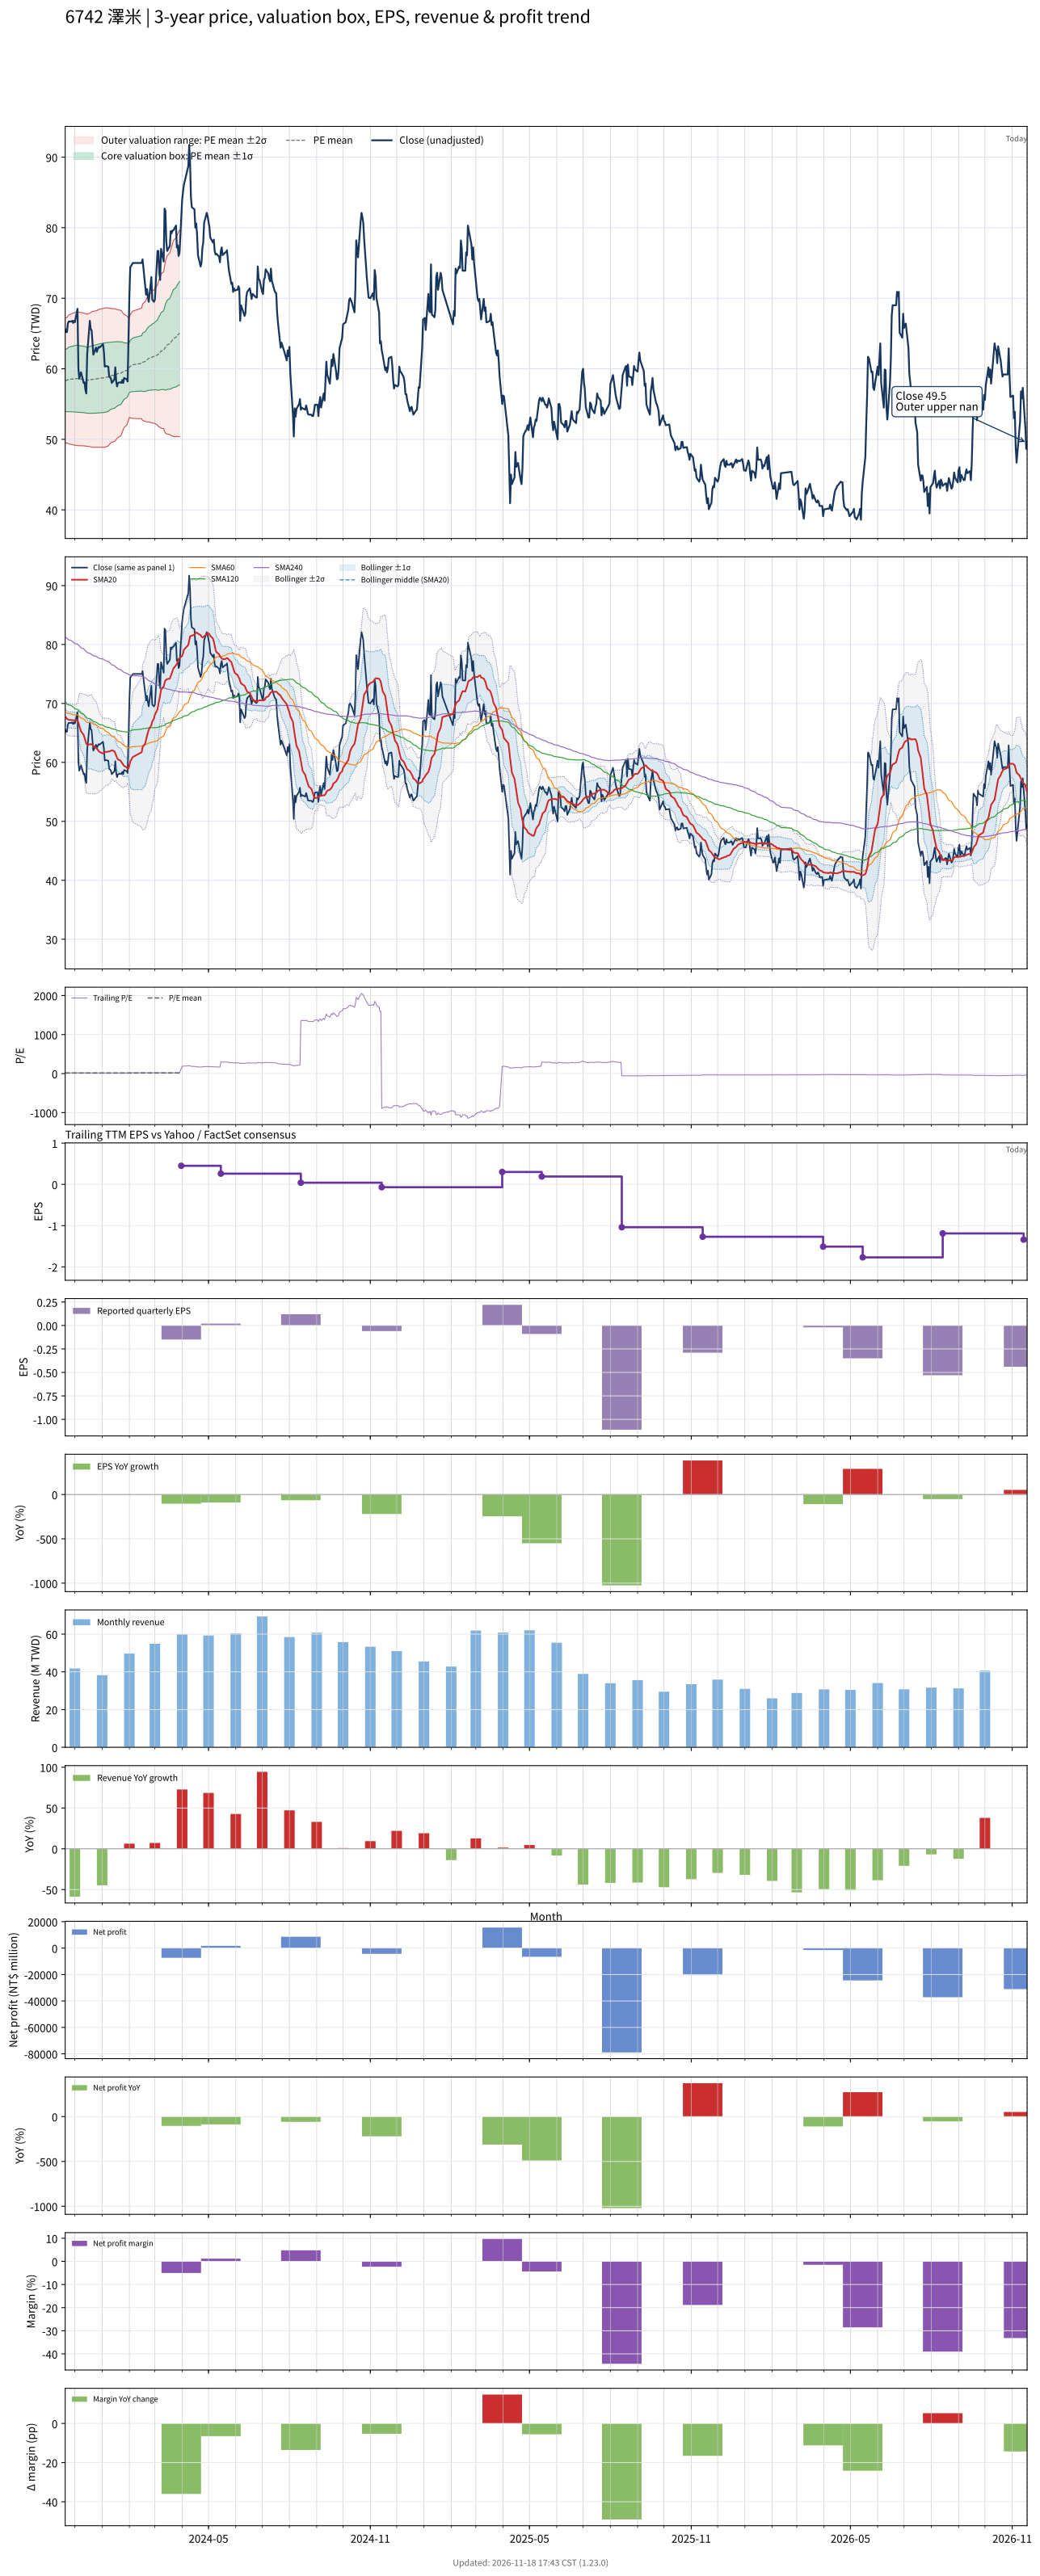

Source data for this figure (header and first rows):
# chart-version: skill-stock-dynamic-val…
date, close, available_date, period_end, eps, ttm_eps, pe, pe_mean, pe_std, price_m2, price_m1, price_mean, price_p1, price_p2, forward_eps, forward_pe, forward_pe_mean, forward_pe_std, forward_price_m2, forward_price_m1, forward_price_mean, forward_price_p1, forward_price_p2, sma20
2023-11-20, 65.6, 2023-11-14, 2023-09-30, 0.05, 4.11, 15.96, 14.2, 1.078, 49.49, 53.93, 58.36, 62.79, 67.22, , , , , , , , , , 67.77
2023-11-21, 65.2, 2023-11-14, 2023-09-30, 0.05, 4.11, 15.86, 14.2, 1.078, 49.49, 53.93, 58.36, 62.79, 67.22, , , , , , , , , , 67.62
2023-11-22, 65.2, 2023-11-14, 2023-09-30, 0.05, 4.11, 15.86, 14.2, 1.083, 49.47, 53.92, 58.37, 62.83, 67.28, , , , , , , , , , 67.39
2023-11-23, 66.4, 2023-11-14, 2023-09-30, 0.05, 4.11, 16.16, 14.22, 1.098, 49.41, 53.92, 58.43, 62.95, 67.46, , , , , , , , , , 67.3
2023-11-24, 66.7, 2023-11-14, 2023-09-30, 0.05, 4.11, 16.23, 14.23, 1.113, 49.35, 53.92, 58.49, 63.07, 67.64, , , , , , , , , , 67.22
2023-11-27, 66.7, 2023-11-14, 2023-09-30, 0.05, 4.11, 16.23, 14.24, 1.126, 49.28, 53.91, 58.54, 63.16, 67.79, , , , , , , , , , 67.18
2023-11-28, 66.8, 2023-11-14, 2023-09-30, 0.05, 4.11, 16.25, 14.25, 1.131, 49.25, 53.9, 58.55, 63.2, 67.85, , , , , , , , , , 67.15
2023-11-29, 66.5, 2023-11-14, 2023-09-30, 0.05, 4.11, 16.18, 14.25, 1.136, 49.22, 53.89, 58.56, 63.24, 67.91, , , , , , , , , , 67.14
2023-11-30, 66.8, 2023-11-14, 2023-09-30, 0.05, 4.11, 16.25, 14.25, 1.141, 49.2, 53.89, 58.58, 63.26, 67.95, , , , , , , , , , 67.14
2023-12-01, 66.6, 2023-11-14, 2023-09-30, 0.05, 4.11, 16.2, 14.25, 1.145, 49.17, 53.88, 58.59, 63.3, 68, , , , , , , , , , 67.13
2023-12-04, 68.5, 2023-11-14, 2023-09-30, 0.05, 4.11, 16.67, 14.26, 1.157, 49.1, 53.86, 58.61, 63.37, 68.13, , , , , , , , , , 67.16
2023-12-05, 60.1, 2023-11-14, 2023-09-30, 0.05, 4.11, 14.62, 14.26, 1.154, 49.11, 53.85, 58.59, 63.33, 68.07, , , , , , , , , , 66.78
2023-12-06, 58.6, 2023-11-14, 2023-09-30, 0.05, 4.11, 14.26, 14.25, 1.151, 49.1, 53.83, 58.56, 63.29, 68.02, , , , , , , , , , 66.22
2023-12-07, 59.1, 2023-11-14, 2023-09-30, 0.05, 4.11, 14.38, 14.24, 1.148, 49.1, 53.82, 58.54, 63.25, 67.97, , , , , , , , , , 65.74
2023-12-08, 59.5, 2023-11-14, 2023-09-30, 0.05, 4.11, 14.48, 14.24, 1.147, 49.1, 53.81, 58.53, 63.24, 67.96, , , , , , , , , , 65.25
2023-12-11, 58, 2023-11-14, 2023-09-30, 0.05, 4.11, 14.11, 14.23, 1.145, 49.08, 53.79, 58.5, 63.2, 67.91, , , , , , , , , , 64.67
2023-12-12, 58.1, 2023-11-14, 2023-09-30, 0.05, 4.11, 14.14, 14.23, 1.143, 49.07, 53.77, 58.47, 63.17, 67.86, , , , , , , , , , 64.22
2023-12-13, 57, 2023-11-14, 2023-09-30, 0.05, 4.11, 13.87, 14.22, 1.143, 49.05, 53.74, 58.44, 63.14, 67.83, , , , , , , , , , 63.69
2023-12-14, 56.5, 2023-11-14, 2023-09-30, 0.05, 4.11, 13.75, 14.21, 1.139, 49.02, 53.7, 58.38, 63.06, 67.74, , , , , , , , , , 63.17
2023-12-15, 62.1, 2023-11-14, 2023-09-30, 0.05, 4.11, 15.11, 14.21, 1.138, 49.02, 53.7, 58.38, 63.06, 67.74, , , , , , , , , , 63
2023-12-18, 66.8, 2023-11-14, 2023-09-30, 0.05, 4.11, 16.25, 14.21, 1.15, 48.96, 53.69, 58.42, 63.15, 67.87, , , , , , , , , , 63.06
2023-12-19, 65.6, 2023-11-14, 2023-09-30, 0.05, 4.11, 15.96, 14.22, 1.158, 48.93, 53.69, 58.45, 63.21, 67.97, , , , , , , , , , 63.08
2023-12-20, 65.5, 2023-11-14, 2023-09-30, 0.05, 4.11, 15.94, 14.23, 1.166, 48.89, 53.68, 58.48, 63.27, 68.06, , , , , , , , , , 63.09
2023-12-21, 63.7, 2023-11-14, 2023-09-30, 0.05, 4.11, 15.5, 14.23, 1.171, 48.88, 53.69, 58.5, 63.31, 68.13, , , , , , , , , , 62.96
2023-12-22, 62, 2023-11-14, 2023-09-30, 0.05, 4.11, 15.09, 14.24, 1.173, 48.87, 53.69, 58.51, 63.33, 68.15, , , , , , , , , , 62.73
2023-12-25, 63, 2023-11-14, 2023-09-30, 0.05, 4.11, 15.33, 14.24, 1.176, 48.87, 53.7, 58.54, 63.37, 68.21, , , , , , , , , , 62.54
2023-12-26, 62.4, 2023-11-14, 2023-09-30, 0.05, 4.11, 15.18, 14.25, 1.179, 48.87, 53.71, 58.56, 63.41, 68.25, , , , , , , , , , 62.32
2023-12-27, 62.8, 2023-11-14, 2023-09-30, 0.05, 4.11, 15.28, 14.26, 1.183, 48.87, 53.73, 58.59, 63.46, 68.32, , , , , , , , , , 62.13
2023-12-28, 63.1, 2023-11-14, 2023-09-30, 0.05, 4.11, 15.35, 14.26, 1.187, 48.87, 53.74, 58.62, 63.5, 68.38, , , , , , , , , , 61.95
2023-12-29, 63, 2023-11-14, 2023-09-30, 0.05, 4.11, 15.33, 14.27, 1.191, 48.87, 53.76, 58.66, 63.55, 68.45, , , , , , , , , , 61.77
2024-01-02, 63.5, 2023-11-14, 2023-09-30, 0.05, 4.11, 15.45, 14.28, 1.196, 48.87, 53.78, 58.7, 63.61, 68.53, , , , , , , , , , 61.52
2024-01-03, 62.4, 2023-11-14, 2023-09-30, 0.05, 4.11, 15.18, 14.29, 1.199, 48.88, 53.8, 58.73, 63.66, 68.58, , , , , , , , , , 61.63
2024-01-04, 60.3, 2023-11-14, 2023-09-30, 0.05, 4.11, 14.67, 14.29, 1.199, 48.89, 53.82, 58.75, 63.67, 68.6, , , , , , , , , , 61.72
2024-01-05, 60.4, 2023-11-14, 2023-09-30, 0.05, 4.11, 14.7, 14.3, 1.198, 48.93, 53.86, 58.78, 63.71, 68.63, , , , , , , , , , 61.78
2024-01-08, 60.3, 2023-11-14, 2023-09-30, 0.05, 4.11, 14.67, 14.32, 1.191, 49.06, 53.95, 58.84, 63.74, 68.63, , , , , , , , , , 61.83
2024-01-09, 58.9, 2023-11-14, 2023-09-30, 0.05, 4.11, 14.33, 14.33, 1.176, 49.25, 54.08, 58.92, 63.75, 68.58, , , , , , , , , , 61.87
2024-01-10, 58.8, 2023-11-14, 2023-09-30, 0.05, 4.11, 14.31, 14.35, 1.167, 49.38, 54.17, 58.97, 63.76, 68.56, , , , , , , , , , 61.91
2024-01-11, 58.6, 2023-11-14, 2023-09-30, 0.05, 4.11, 14.26, 14.36, 1.16, 49.48, 54.24, 59.01, 63.78, 68.55, , , , , , , , , , 61.98
2024-01-12, 58, 2023-11-14, 2023-09-30, 0.05, 4.11, 14.11, 14.37, 1.152, 49.58, 54.32, 59.05, 63.79, 68.53, , , , , , , , , , 62.06
2024-01-15, 58.5, 2023-11-14, 2023-09-30, 0.05, 4.11, 14.23, 14.38, 1.144, 49.7, 54.4, 59.1, 63.8, 68.5, , , , , , , , , , 61.88
2024-01-16, 60.2, 2023-11-14, 2023-09-30, 0.05, 4.11, 14.65, 14.39, 1.136, 49.83, 54.49, 59.16, 63.83, 68.5, , , , , , , , , , 61.55
2024-01-17, 58.2, 2023-11-14, 2023-09-30, 0.05, 4.11, 14.16, 14.41, 1.124, 49.97, 54.59, 59.21, 63.84, 68.46, , , , , , , , , , 61.18
2024-01-18, 57.5, 2023-11-14, 2023-09-30, 0.05, 4.11, 13.99, 14.42, 1.113, 50.11, 54.69, 59.26, 63.84, 68.41, , , , , , , , , , 60.78
2024-01-19, 58, 2023-11-14, 2023-09-30, 0.05, 4.11, 14.11, 14.43, 1.1, 50.28, 54.8, 59.32, 63.84, 68.36, , , , , , , , , , 60.49
2024-01-22, 58.1, 2023-11-14, 2023-09-30, 0.05, 4.11, 14.14, 14.45, 1.085, 50.45, 54.91, 59.37, 63.83, 68.29, , , , , , , , , , 60.3
2024-01-23, 58, 2023-11-14, 2023-09-30, 0.05, 4.11, 14.11, 14.46, 1.066, 50.68, 55.06, 59.44, 63.82, 68.2, , , , , , , , , , 60.05
2024-01-24, 58.4, 2023-11-14, 2023-09-30, 0.05, 4.11, 14.21, 14.48, 1.032, 51.04, 55.29, 59.53, 63.77, 68.01, , , , , , , , , , 59.85
2024-01-25, 58, 2023-11-14, 2023-09-30, 0.05, 4.11, 14.11, 14.5, 1.001, 51.38, 55.5, 59.61, 63.72, 67.84, , , , , , , , , , 59.61
2024-01-26, 58.7, 2023-11-14, 2023-09-30, 0.05, 4.11, 14.28, 14.52, 0.9754, 51.67, 55.68, 59.69, 63.7, 67.7, , , , , , , , , , 59.39
2024-01-29, 58.5, 2023-11-14, 2023-09-30, 0.05, 4.11, 14.23, 14.54, 0.9443, 52.01, 55.89, 59.77, 63.65, 67.53, , , , , , , , , , 59.16
2024-01-30, 58.2, 2023-11-14, 2023-09-30, 0.05, 4.11, 14.16, 14.56, 0.9143, 52.33, 56.09, 59.84, 63.6, 67.36, , , , , , , , , , 58.9
2024-01-31, 64, 2023-11-14, 2023-09-30, 0.05, 4.11, 15.57, 14.59, 0.8785, 52.76, 56.37, 59.98, 63.59, 67.2, , , , , , , , , , 58.98
2024-02-01, 70.4, 2023-11-14, 2023-09-30, 0.05, 4.11, 17.13, 14.64, 0.8608, 53.1, 56.64, 60.17, 63.71, 67.25, , , , , , , , , , 59.48
2024-02-02, 74.4, 2023-11-14, 2023-09-30, 0.05, 4.11, 18.1, 14.69, 0.8927, 53.03, 56.7, 60.37, 64.04, 67.71, , , , , , , , , , 60.19
2024-02-05, 75, 2023-11-14, 2023-09-30, 0.05, 4.11, 18.25, 14.74, 0.9246, 52.97, 56.77, 60.57, 64.37, 68.17, , , , , , , , , , 60.92
2024-02-15, 75, 2023-11-14, 2023-09-30, 0.05, 4.11, 18.25, 14.79, 0.9546, 52.92, 56.85, 60.77, 64.69, 68.62, , , , , , , , , , 61.73
2024-02-16, 75.5, 2023-11-14, 2023-09-30, 0.05, 4.11, 18.37, 14.82, 1.005, 52.66, 56.8, 60.93, 65.06, 69.19, , , , , , , , , , 62.56
2024-02-19, 71.8, 2023-11-14, 2023-09-30, 0.05, 4.11, 17.47, 14.85, 1.032, 52.56, 56.8, 61.04, 65.28, 69.52, , , , , , , , , , 63.22
2024-02-20, 70.5, 2023-11-14, 2023-09-30, 0.05, 4.11, 17.15, 14.88, 1.051, 52.5, 56.82, 61.14, 65.46, 69.78, , , , , , , , , , 63.84
... 667 more rows
